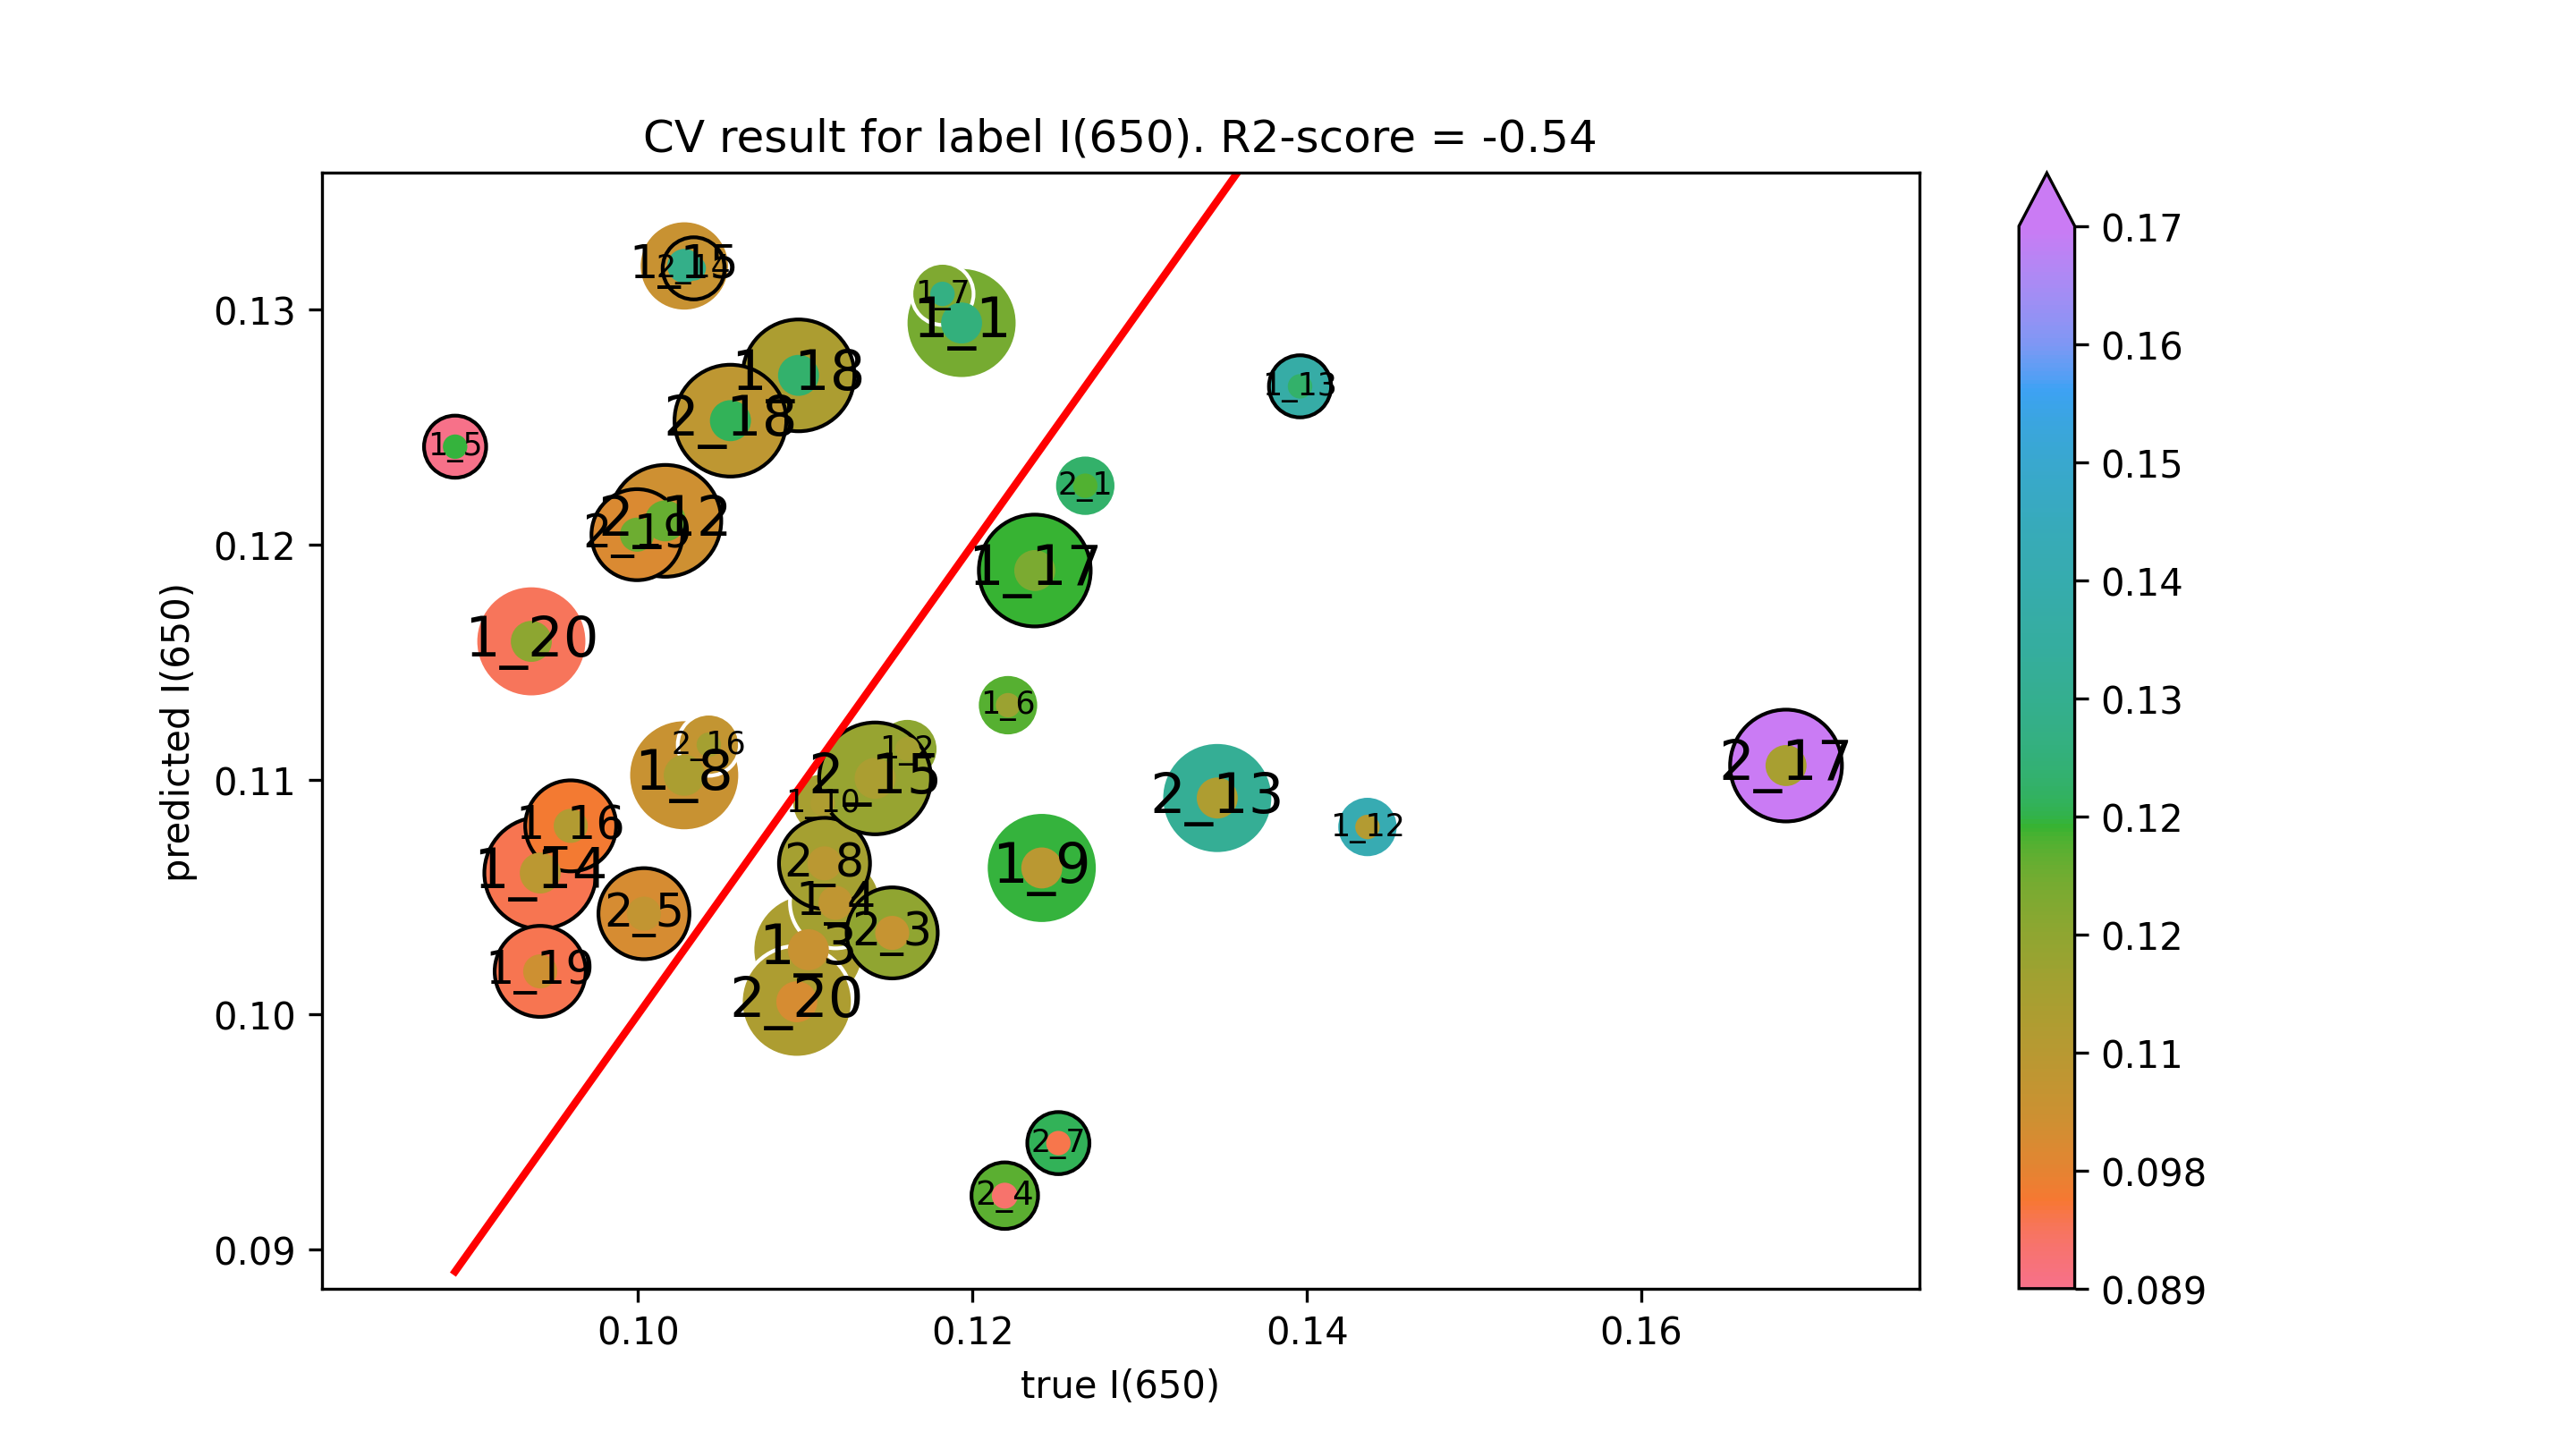

The data file committed next to this chart (first rows):
true I(650), predicted I(650)
0.1193, 0.1294
0.1161, 0.1113
0.1102, 0.1028
0.1118, 0.1048
0.08906, 0.1242
0.1221, 0.1132
0.1182, 0.1307
0.1028, 0.1102
0.1241, 0.1062
0.111, 0.109
0.1436, 0.108
0.1396, 0.1267
0.09415, 0.106
0.1028, 0.1319
0.09597, 0.108
0.1237, 0.1189
0.1096, 0.1272
0.09415, 0.1018
0.09362, 0.1159
0.1267, 0.1225
0.1152, 0.1035
0.1219, 0.09229
0.1004, 0.1043
0.1251, 0.09453
0.1112, 0.1064
0.1016, 0.121
0.1346, 0.1092
0.1033, 0.1318
0.1142, 0.1101
0.1042, 0.1115
0.1687, 0.1106
0.1055, 0.1253
0.09994, 0.1204
0.1095, 0.1005
